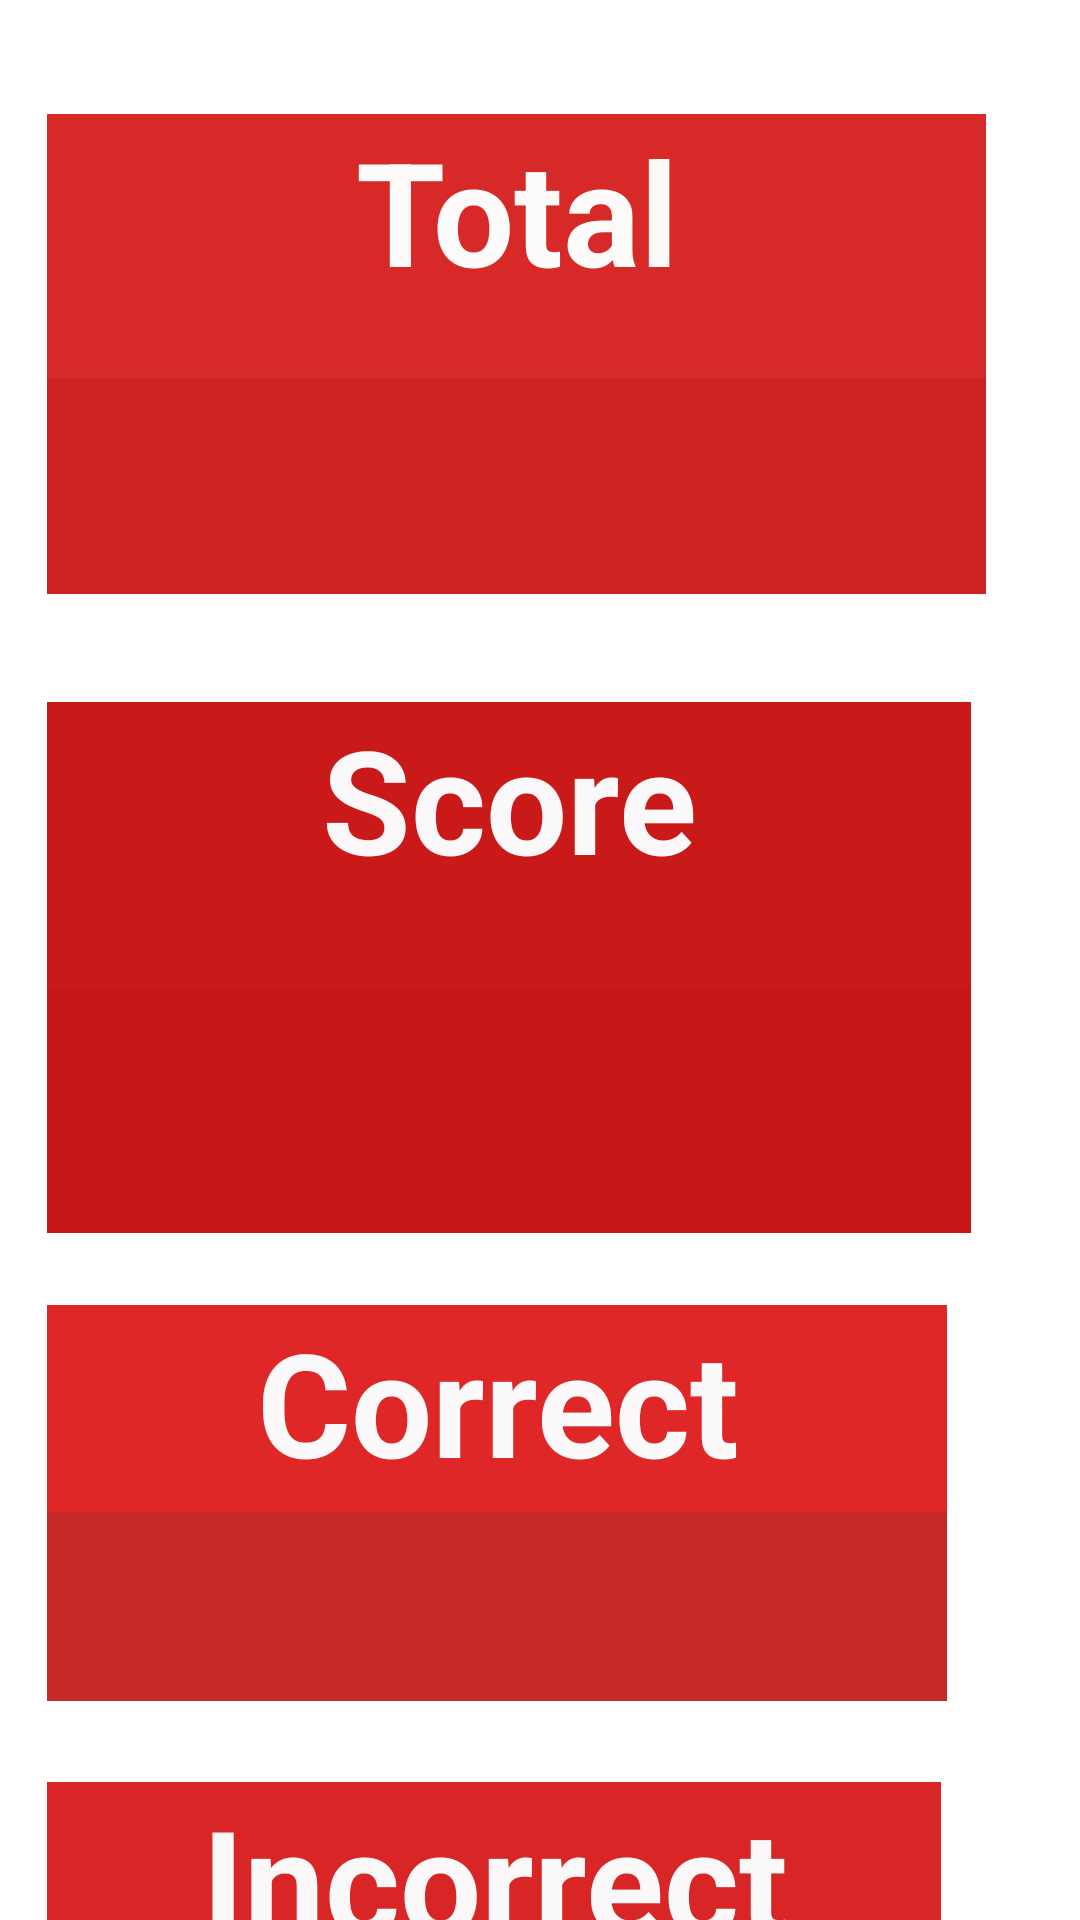

Android layout source for this screen:
<!-- AndroidManifest.xml: application theme Theme.Arabic -->
<!-- res/layout/activity_main16.xml -->
<?xml version="1.0" encoding="utf-8"?>
<androidx.constraintlayout.widget.ConstraintLayout xmlns:android="http://schemas.android.com/apk/res/android"
    xmlns:app="http://schemas.android.com/apk/res-auto"
    xmlns:tools="http://schemas.android.com/tools"
    android:layout_width="match_parent"
    android:layout_height="match_parent"
    android:background="@drawable/background"
    tools:context=".MainActivity16">

    <TextView
        android:id="@+id/textView2"
        android:layout_width="308dp"
        android:layout_height="96dp"
        android:layout_marginStart="41dp"
        android:layout_marginTop="36dp"
        android:layout_marginEnd="62dp"
        android:background="#CA1919"
        android:text="Score"
        android:textAlignment="center"
        android:textColor="#FAF8F9"
        android:textSize="48sp"
        android:textStyle="bold"
        app:layout_constraintEnd_toEndOf="parent"
        app:layout_constraintStart_toStartOf="parent"
        app:layout_constraintTop_toBottomOf="@+id/tv9" />

    <TextView
        android:id="@+id/textView3"
        android:layout_width="308dp"
        android:layout_height="81dp"
        android:layout_marginStart="41dp"
        android:layout_marginEnd="62dp"
        android:background="#C51717"
        android:textAlignment="center"
        android:textColor="#F8F7FA"
        android:textSize="60sp"
        app:layout_constraintEnd_toEndOf="parent"
        app:layout_constraintStart_toStartOf="parent"
        app:layout_constraintTop_toBottomOf="@+id/textView2" />

    <TextView
        android:id="@+id/t4"
        android:layout_width="300dp"
        android:layout_height="69dp"
        android:layout_marginStart="41dp"
        android:layout_marginTop="24dp"
        android:layout_marginEnd="70dp"
        android:background="#DF2727"
        android:text="Correct"
        android:textAlignment="center"
        android:textColor="#FBF9FA"
        android:textSize="48sp"
        android:textStyle="bold"
        app:layout_constraintEnd_toEndOf="parent"
        app:layout_constraintStart_toStartOf="parent"
        app:layout_constraintTop_toBottomOf="@+id/textView3" />

    <TextView
        android:id="@+id/tv6"
        android:layout_width="298dp"
        android:layout_height="57dp"
        android:layout_marginStart="41dp"
        android:layout_marginTop="27dp"
        android:layout_marginEnd="72dp"
        android:background="#D82525"
        android:text="Incorrect"
        android:textAlignment="center"
        android:textColor="#FBF8F9"
        android:textSize="48sp"
        android:textStyle="bold"
        app:layout_constraintEnd_toEndOf="parent"
        app:layout_constraintStart_toStartOf="parent"
        app:layout_constraintTop_toBottomOf="@+id/tv5" />

    <TextView
        android:id="@+id/tv5"
        android:layout_width="300dp"
        android:layout_height="63dp"
        android:layout_marginStart="41dp"
        android:layout_marginEnd="70dp"
        android:background="#C62929"
        android:textAlignment="center"
        android:textColor="#F8F7F8"
        android:textSize="48sp"
        app:layout_constraintEnd_toEndOf="parent"
        app:layout_constraintStart_toStartOf="parent"
        app:layout_constraintTop_toBottomOf="@+id/t4" />

    <TextView
        android:id="@+id/tv7"
        android:layout_width="302dp"
        android:layout_height="70dp"
        android:layout_marginStart="41dp"
        android:layout_marginEnd="74dp"
        android:background="#DF2A2A"
        android:textAlignment="center"
        android:textColor="#FBF8FB"
        android:textSize="48sp"
        app:layout_constraintEnd_toEndOf="parent"
        app:layout_constraintStart_toStartOf="parent"
        app:layout_constraintTop_toBottomOf="@+id/tv6" />

    <TextView
        android:id="@+id/tv8"
        android:layout_width="313dp"
        android:layout_height="88dp"
        android:layout_marginStart="41dp"
        android:layout_marginTop="38dp"
        android:layout_marginEnd="57dp"
        android:background="#D82929"
        android:text="Total"
        android:textAlignment="center"
        android:textColor="#FDFAFA"
        android:textSize="48sp"
        android:textStyle="bold"
        app:layout_constraintEnd_toEndOf="parent"
        app:layout_constraintStart_toStartOf="parent"
        app:layout_constraintTop_toTopOf="parent" />

    <TextView
        android:id="@+id/tv9"
        android:layout_width="313dp"
        android:layout_height="72dp"
        android:layout_marginStart="41dp"
        android:layout_marginEnd="57dp"
        android:background="#CD2222"
        android:textAlignment="center"
        android:textColor="#F4EFF4"
        android:textSize="48sp"
        android:textStyle="bold"
        app:layout_constraintEnd_toEndOf="parent"
        app:layout_constraintStart_toStartOf="parent"
        app:layout_constraintTop_toBottomOf="@+id/tv8" />

</androidx.constraintlayout.widget.ConstraintLayout>
<!-- resources referenced by this layout -->
<resources>
  <style name="Theme.Arabic" parent="Theme.MaterialComponents.DayNight.DarkActionBar">
          
          <item name="colorPrimary">@color/purple_500</item>
          <item name="colorPrimaryVariant">@color/purple_700</item>
          <item name="colorOnPrimary">@color/white</item>
          
          <item name="colorSecondary">@color/teal_200</item>
          <item name="colorSecondaryVariant">@color/teal_700</item>
          <item name="colorOnSecondary">@color/black</item>
          
          <item name="android:statusBarColor" tools:targetApi="l">?attr/colorPrimaryVariant</item>
          
      </style>
  <color name="purple_500">#FF6200EE</color>
  <color name="purple_700">#FF3700B3</color>
  <color name="white">#FFFFFFFF</color>
  <color name="teal_200">#FF03DAC5</color>
  <color name="teal_700">#FF018786</color>
  <color name="black">#FF000000</color>
</resources>
